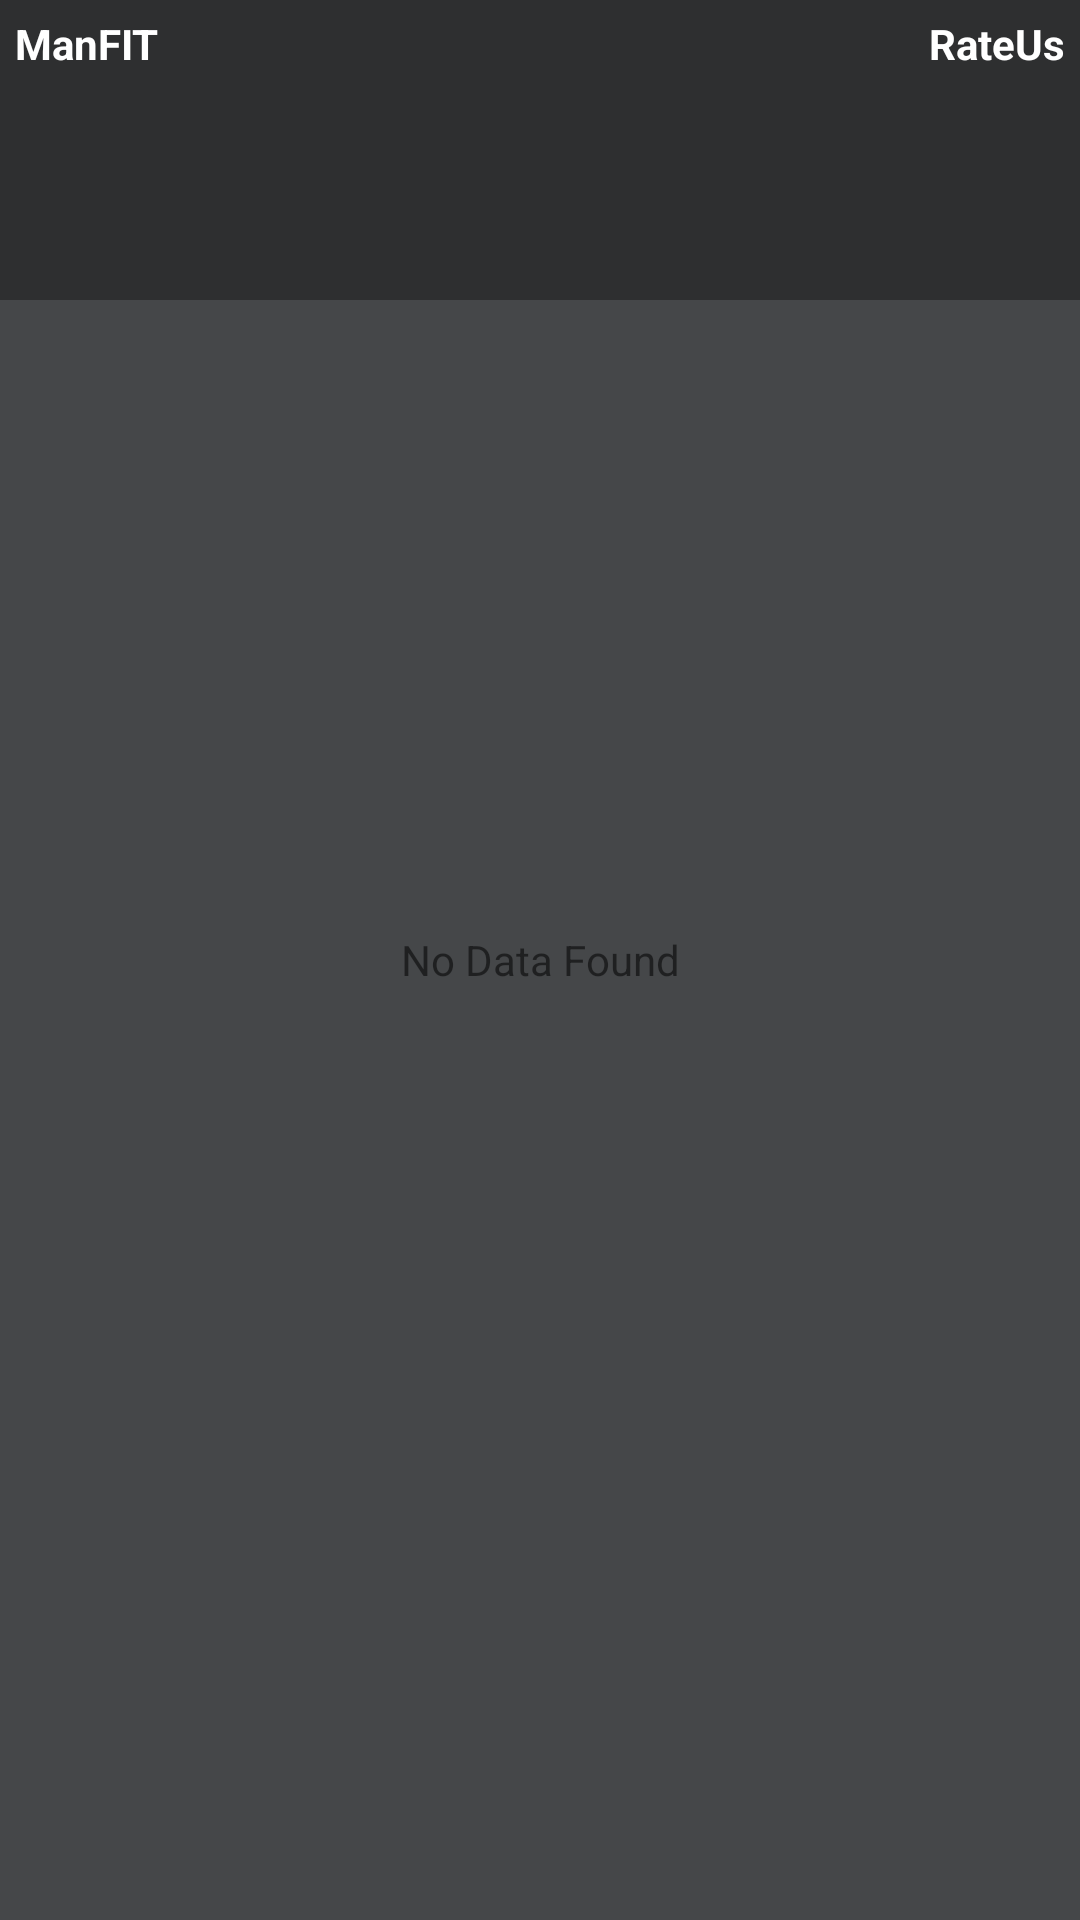

This screen was rendered from an Android layout file. Write that file and the resources it references.
<!-- AndroidManifest.xml: application theme AppTheme -->
<!-- res/layout/fragment_workout.xml -->
<?xml version="1.0" encoding="utf-8"?>
<RelativeLayout xmlns:android="http://schemas.android.com/apk/res/android"
    xmlns:app="http://schemas.android.com/apk/res-auto"
    xmlns:tools="http://schemas.android.com/tools"
    android:layout_width="match_parent"
    android:layout_height="match_parent"
    tools:context=".dasshboard.fragments.Workout"
    android:background="#454749"
    >
    <ScrollView
        android:layout_width="match_parent"
        android:layout_height="match_parent">

        <LinearLayout
            android:layout_width="match_parent"
            android:layout_height="match_parent"
            android:orientation="vertical"

            >
            <RelativeLayout
                android:layout_width="match_parent"
                android:layout_height="wrap_content"
                android:background="#2e2f30"
                >
                <ImageView
                    android:layout_width="match_parent"
                    android:layout_height="100dp"
                    android:scaleType="center"
                    />
                <TextView
                    android:layout_width="wrap_content"
                    android:layout_height="wrap_content"
                    android:text="ManFIT"
                    android:textStyle="bold"
                    android:padding="5dp"
                    android:textColor="#ffffff"
                    />
                <TextView
                    android:layout_width="match_parent"
                    android:layout_height="wrap_content"
                    android:text="RateUs"
                    android:textAlignment="textEnd"
                    android:textStyle="bold"
                    android:padding="5dp"
                    android:textColor="#ffffff"
                    tools:ignore="RtlCompat"
                    />
            </RelativeLayout>



        </LinearLayout>

    </ScrollView>

    <TextView
        android:layout_width="match_parent"
        android:layout_height="match_parent"
        android:text="No Data Found"
        android:gravity="center"
        android:textColor="@color/gray_btn_bg_color"
        />

</RelativeLayout>
<!-- resources referenced by this layout -->
<resources>
  <style name="AppTheme" parent="Theme.AppCompat.Light.NoActionBar">
          
          <item name="colorPrimary">@color/colorPrimary</item>
          <item name="colorPrimaryDark">@color/colorPrimaryDark</item>
          <item name="colorAccent">@color/colorAccent</item>
      </style>
  <color name="colorPrimary">#0F81D0</color>
  <color name="colorPrimaryDark">#0B64A2</color>
  <color name="colorAccent">#535151</color>
</resources>
